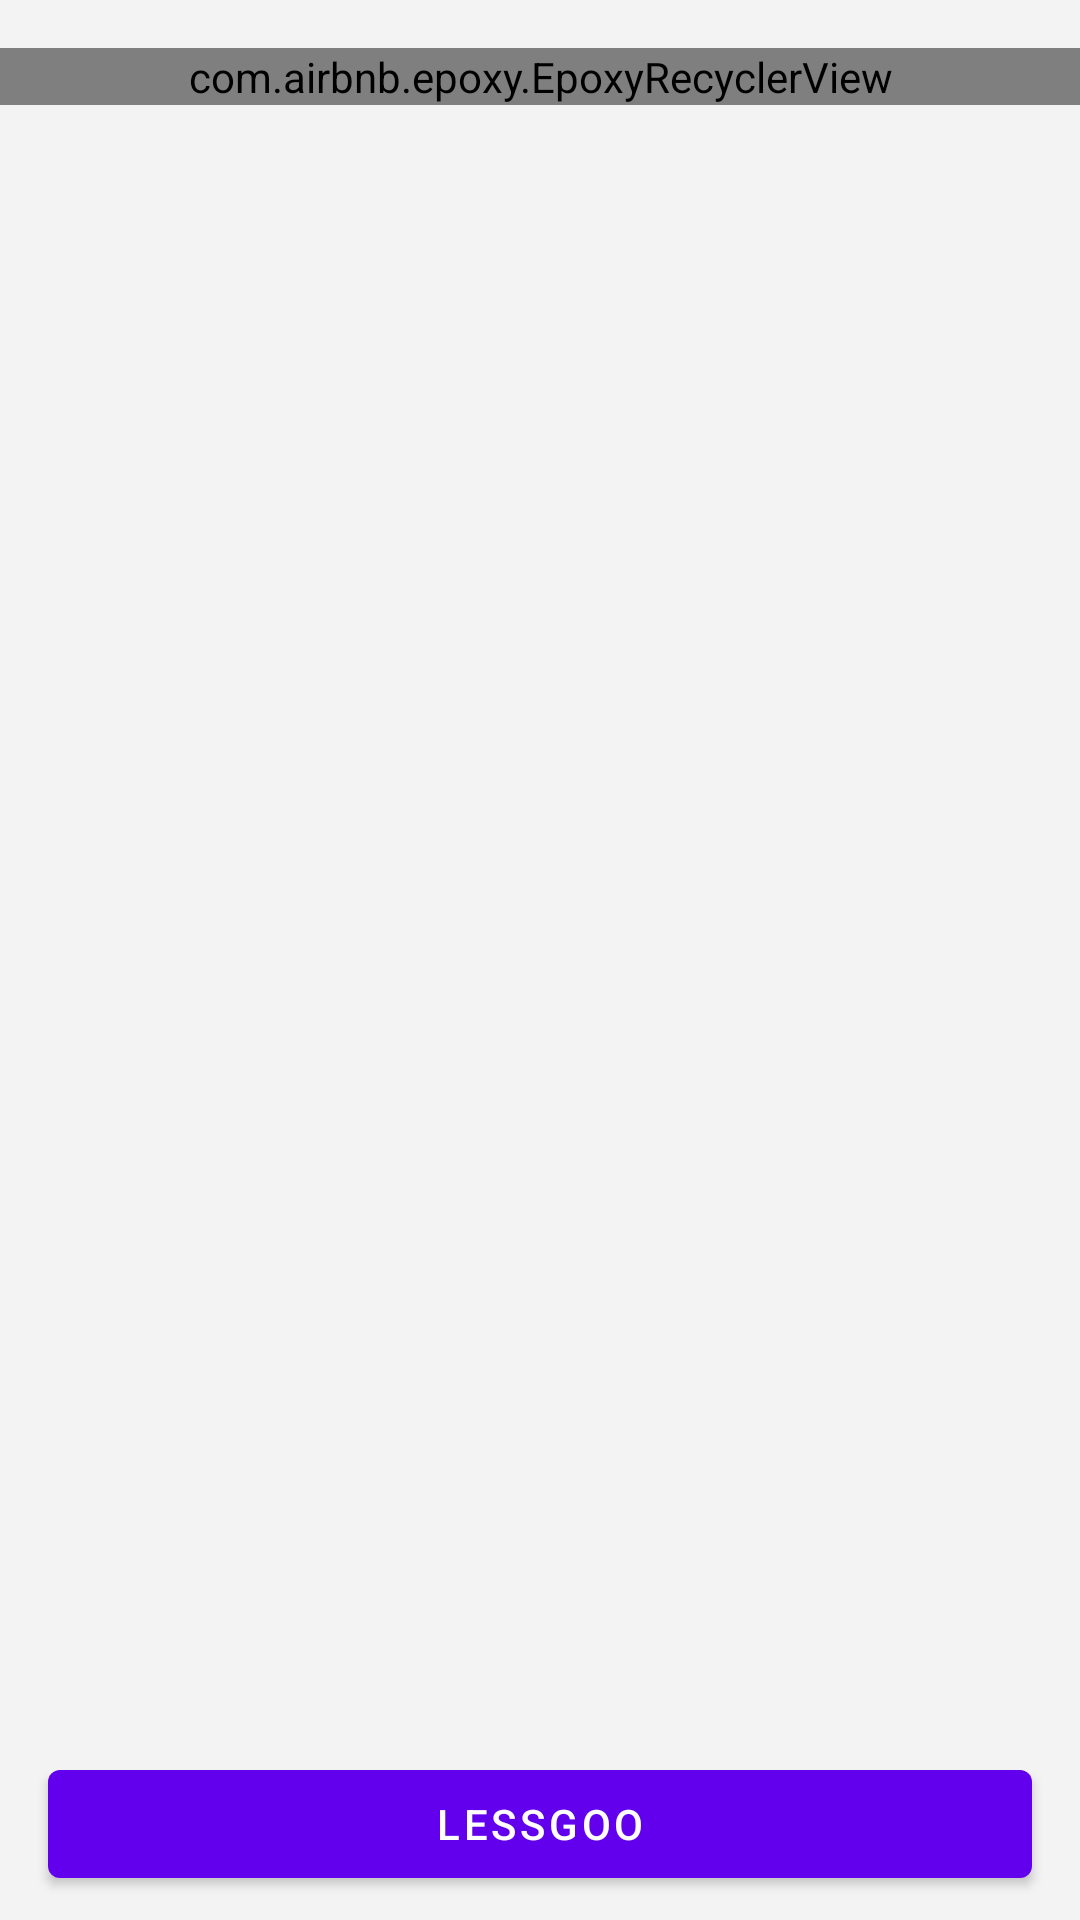

Layout XML and referenced resources for this Android screen:
<!-- AndroidManifest.xml: application theme Theme.Epoxy -->
<!-- res/layout/activity_paged.xml -->
<?xml version="1.0" encoding="utf-8"?>
<androidx.constraintlayout.widget.ConstraintLayout xmlns:android="http://schemas.android.com/apk/res/android"
    xmlns:app="http://schemas.android.com/apk/res-auto"
    android:layout_width="match_parent"
    android:layout_height="match_parent"
    xmlns:tools="http://schemas.android.com/tools"
    android:background="@color/background">

    <com.airbnb.epoxy.EpoxyRecyclerView
        android:id="@+id/epoxy_recycler"
        android:layout_width="match_parent"
        android:layout_height="wrap_content"
        android:layout_marginTop="16dp"
        app:layout_constraintBottom_toTopOf="@id/dummy_btn"
        app:layout_constraintVertical_chainStyle="packed"
        app:layoutManager="androidx.recyclerview.widget.LinearLayoutManager"
        app:layout_constraintEnd_toEndOf="parent"
        android:layout_marginBottom="8dp"
        app:layout_constrainedHeight="true"
        tools:listitem="@layout/content_view"
        app:layout_constraintStart_toStartOf="parent"
        app:layout_constraintTop_toTopOf="parent"
        app:layout_constraintVertical_bias="0" />

    <com.google.android.material.button.MaterialButton
        android:id="@+id/dummy_btn"
        android:layout_width="match_parent"
        android:layout_height="wrap_content"
        android:layout_marginHorizontal="16dp"
        android:layout_marginBottom="8dp"
        android:text="Lessgoo"
        app:layout_constraintBottom_toBottomOf="parent"
        app:layout_constraintEnd_toEndOf="parent"
        app:layout_constraintStart_toStartOf="parent"
        app:layout_constraintVertical_bias="1" />

</androidx.constraintlayout.widget.ConstraintLayout>
<!-- res/layout/content_view.xml (included above) -->
<?xml version="1.0" encoding="utf-8"?>
<com.google.android.material.card.MaterialCardView xmlns:android="http://schemas.android.com/apk/res/android"
    xmlns:app="http://schemas.android.com/apk/res-auto"
    xmlns:tools="http://schemas.android.com/tools"
    android:layout_width="match_parent"
    android:layout_marginHorizontal="16dp"
    android:layout_height="wrap_content"
    app:cardCornerRadius="0dp">

    <androidx.constraintlayout.widget.ConstraintLayout
        android:layout_width="match_parent"
        android:layout_height="match_parent"
        android:padding="16dp">

    <com.google.android.material.imageview.ShapeableImageView
        android:id="@+id/contact_img"
        android:layout_width="40dp"
        android:layout_height="40dp"
        android:scaleType="fitXY"
        app:layout_constraintStart_toStartOf="parent"
        app:layout_constraintTop_toTopOf="parent"
        app:shapeAppearance="@style/RoundedImageView" />

    <TextView
        android:id="@+id/contact_name"
        style="@style/Caption2"
        android:layout_width="0dp"
        android:layout_height="wrap_content"
        android:layout_marginStart="16dp"
        android:layout_marginEnd="16dp"
        android:ellipsize="end"
        android:gravity="center_vertical"
        android:maxLines="1"
        android:textSize="14dp"
        app:layout_constraintEnd_toEndOf="parent"
        app:layout_constraintStart_toEndOf="@id/contact_img"
        app:layout_constraintTop_toTopOf="parent" />


    <TextView
        android:id="@+id/contact_number"
        style="@style/Subtitle2"
        android:layout_width="0dp"
        android:layout_height="wrap_content"
        android:layout_marginHorizontal="16dp"
        android:layout_marginTop="4dp"
        android:ellipsize="end"
        android:gravity="center_vertical"
        android:maxLines="2"
        android:textSize="12dp"
        app:layout_constraintEnd_toEndOf="parent"
        app:layout_constraintStart_toEndOf="@id/contact_img"
        app:layout_constraintTop_toBottomOf="@id/contact_name" />

    </androidx.constraintlayout.widget.ConstraintLayout>

</com.google.android.material.card.MaterialCardView>
<!-- resources referenced by this layout -->
<resources>
  <color name="background">#f3f3f3</color>
  <style name="Caption2" parent="Widget.AppCompat.TextView">
          <item name="android:textSize">12dp</item>
          <item name="android:letterSpacing">0.025</item>
          <item name="android:fontFamily">@font/montserrat_subrayada</item>
          <item name="fontFamily">@font/montserrat_subrayada</item>
          <item name="android:textColor">@color/high_primary</item>
      </style>
  <style name="RoundedImageView">
          <item name="cornerFamily">rounded</item>
          <item name="cornerSize">50%</item>
          <item name="android:adjustViewBounds">true</item>
      </style>
  <style name="Subtitle2" parent="Widget.AppCompat.TextView">
          <item name="android:textSize">14dp</item>
          <item name="android:letterSpacing">0.006</item>
          <item name="android:fontFamily">@font/montserrat_subrayada</item>
          <item name="fontFamily">@font/montserrat_subrayada</item>
          <item name="android:textColor">@color/medium_primary</item>
      </style>
  <style name="Theme.Epoxy" parent="Theme.MaterialComponents.DayNight.DarkActionBar">
          
          <item name="colorPrimary">@color/purple_500</item>
          <item name="colorPrimaryVariant">@color/purple_700</item>
          <item name="colorOnPrimary">@color/white</item>
          
          <item name="colorSecondary">@color/teal_200</item>
          <item name="colorSecondaryVariant">@color/teal_700</item>
          <item name="colorOnSecondary">@color/black</item>
          
          <item name="android:statusBarColor" tools:targetApi="l">?attr/colorPrimaryVariant</item>
          
      </style>
  <color name="high_primary">#DE000000</color>
  <color name="medium_primary">#99000000</color>
  <color name="purple_500">#FF6200EE</color>
  <color name="purple_700">#FF3700B3</color>
  <color name="white">#FFFFFFFF</color>
  <color name="teal_200">#FF03DAC5</color>
  <color name="teal_700">#FF018786</color>
  <color name="black">#FF000000</color>
</resources>
